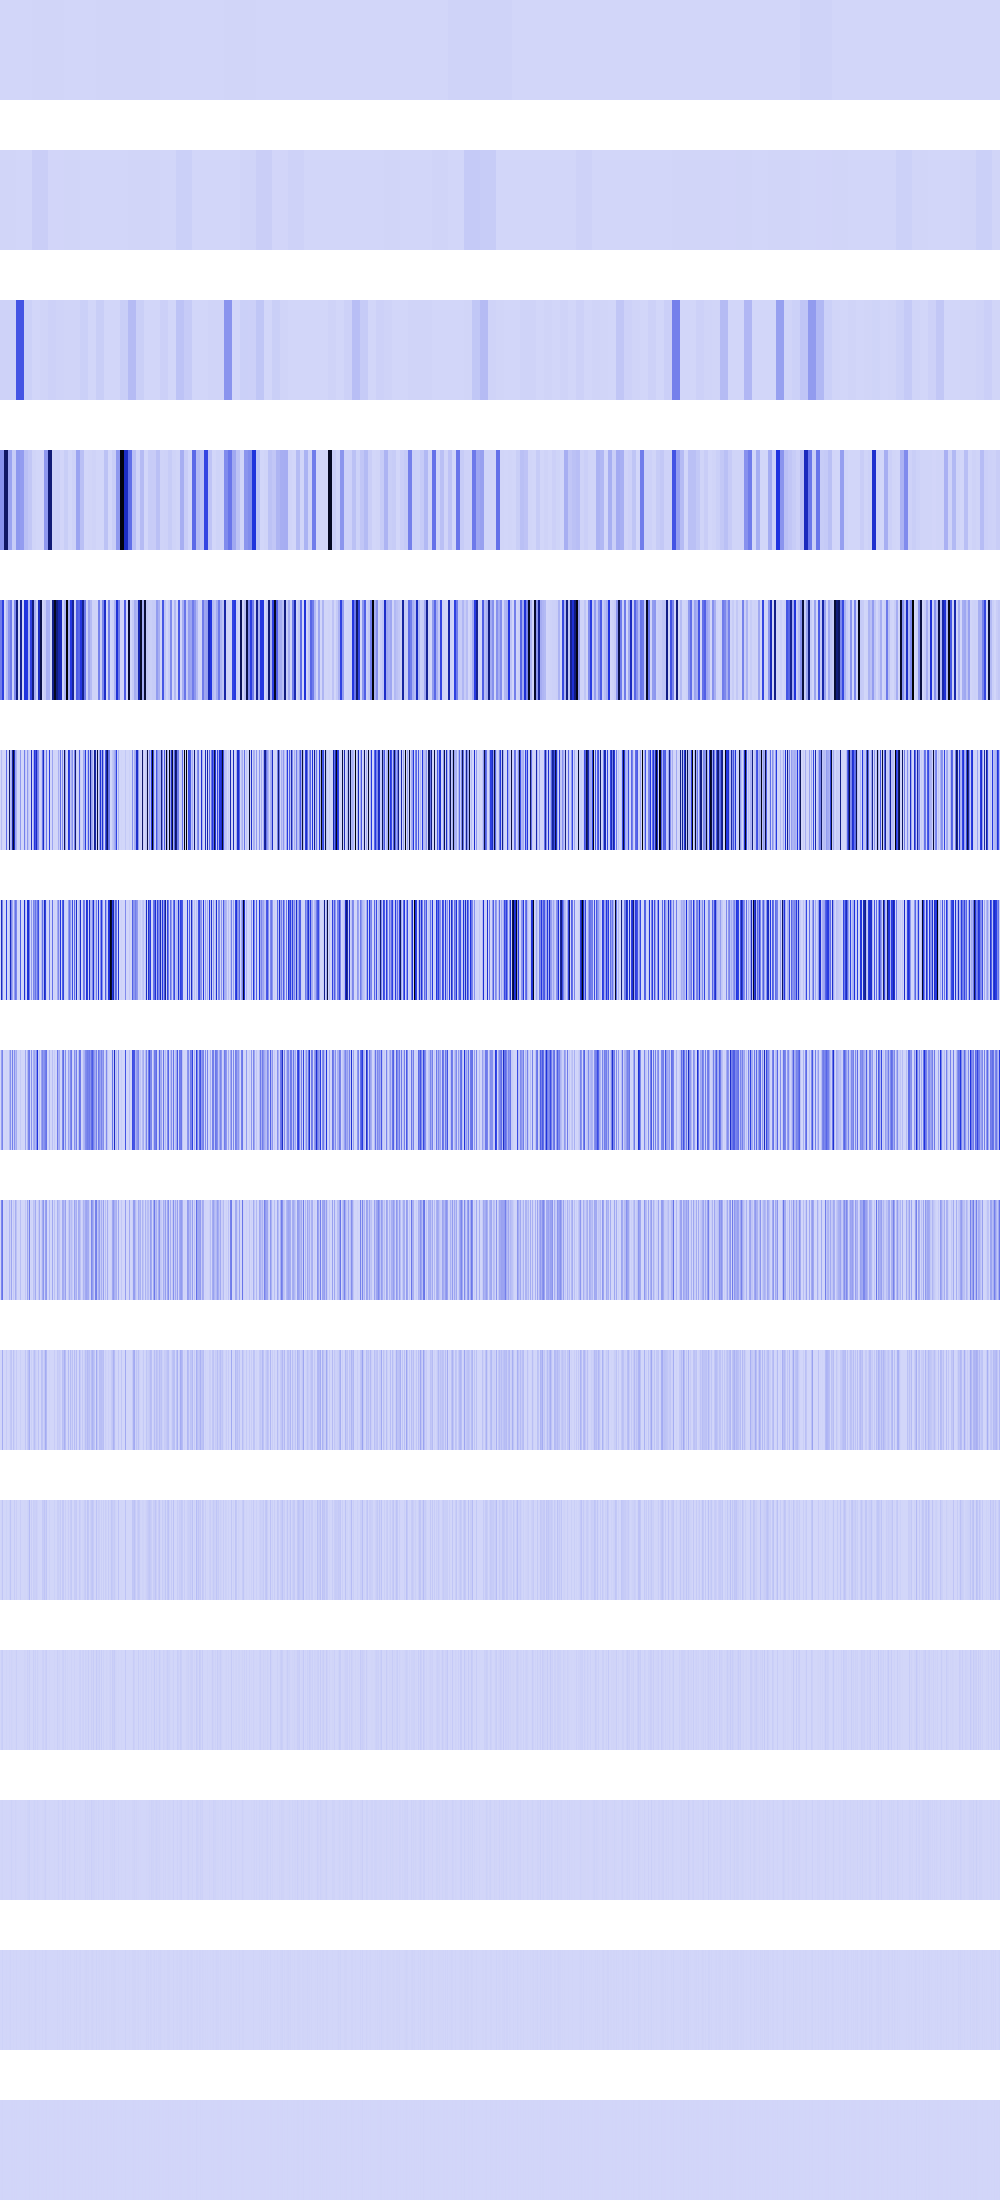

Data behind this chart, as committed beside it:
506944, 506944, 506944, 506944, 506944, 506944, 506944, 506944, 506944, 506944, 506944, 506944, 506944, 506944, 506944, 506944, 506944, 506944, 506944, 506944, 506944, 506944, 506944, 506944
4260092, 4260092, 4260092, 4260092, 4260092, 4260092, 4260092, 4260092, 4260092, 4260092, 4260092, 4260092, 4260092, 4260092, 4260092, 4260092, 409600, 409600, 409600, 409600, 409600, 409600, 409600, 409600
11669142, 11669142, 11669142, 11669142, 11669142, 11669142, 11669142, 11669142, 11669142, 11669142, 11669142, 11669142, 11669142, 11669142, 11669142, 11669142, 380097408, 380097408, 380097408, 380097408, 380097408, 380097408, 380097408, 380097408
200507056, 200507056, 200507056, 200507056, 802028224, 802028224, 802028224, 802028224, 149816688, 149816688, 149816688, 149816688, 29246028, 29246028, 29246028, 29246028, 182791408, 182791408, 182791408, 182791408, 169623664, 169623664, 169623664, 169623664
263221232, 263221232, 440664064, 440664064, 0, 0, 79138192, 79138192, 196445568, 196445568, 263221232, 263221232, 8479744, 8479744, 225242432, 225242432, 731165632, 731165632, 0, 0, 678494656, 678494656, 0, 0
0, 79138192, 3686400, 0, 0, 0, 316552768, 0, 0, 785782272, 67108864, 116984112, 613454272, 935858816, 551682560, 144769024, 106170912, 0, 0, 0, 180633600, 0, 0, 0
0, 569966592, 239091712, 0, 0, 0, 448561152, 0, 0, 44859392, 563150848, 233971712, 128000000, 9469952, 172236800, 289538048, 237412352, 0, 0, 0, 361267200, 0, 0, 0
0, 158482432, 239894528, 0, 0, 0, 7929856, 0, 0, 89718784, 203554816, 15745024, 256000000, 18939904, 201867264, 75759616, 122503168, 0, 0, 0, 34668544, 0, 0, 0
0, 224690176, 290783232, 0, 0, 0, 15859712, 0, 0, 95551488, 21233664, 139755520, 294912, 37879808, 9469952, 117964800, 60456960, 0, 0, 0, 69337088, 0, 0, 0
0, 4784128, 120193024, 0, 0, 0, 31719424, 0, 0, 6553600, 42467328, 53018624, 589824, 58982400, 18939904, 1048576, 37027840, 0, 0, 0, 21233664, 0, 0, 0
0, 9568256, 47448064, 0, 0, 0, 13107200, 0, 0, 13107200, 51380224, 5373952, 1179648, 524288, 29491200, 2097152, 23724032, 0, 0, 0, 25690112, 0, 0, 0
0, 19136512, 27787264, 0, 0, 0, 9437184, 0, 0, 9437184, 2097152, 10747904, 2359296, 1048576, 262144, 4194304, 22282240, 0, 0, 0, 1048576, 0, 0, 0
0, 4718592, 5242880, 0, 0, 0, 2097152, 0, 0, 2097152, 4194304, 13107200, 4718592, 2097152, 524288, 8388608, 2621440, 0, 0, 0, 2097152, 0, 0, 0
0, 1048576, 10485760, 0, 0, 0, 4194304, 0, 0, 4194304, 8388608, 1048576, 1048576, 4194304, 1048576, 0, 5242880, 0, 0, 0, 4194304, 0, 0, 0
0, 2097152, 4194304, 0, 0, 0, 0, 0, 0, 0, 0, 2097152, 2097152, 0, 2097152, 0, 2097152, 0, 0, 0, 0, 0, 0, 0
